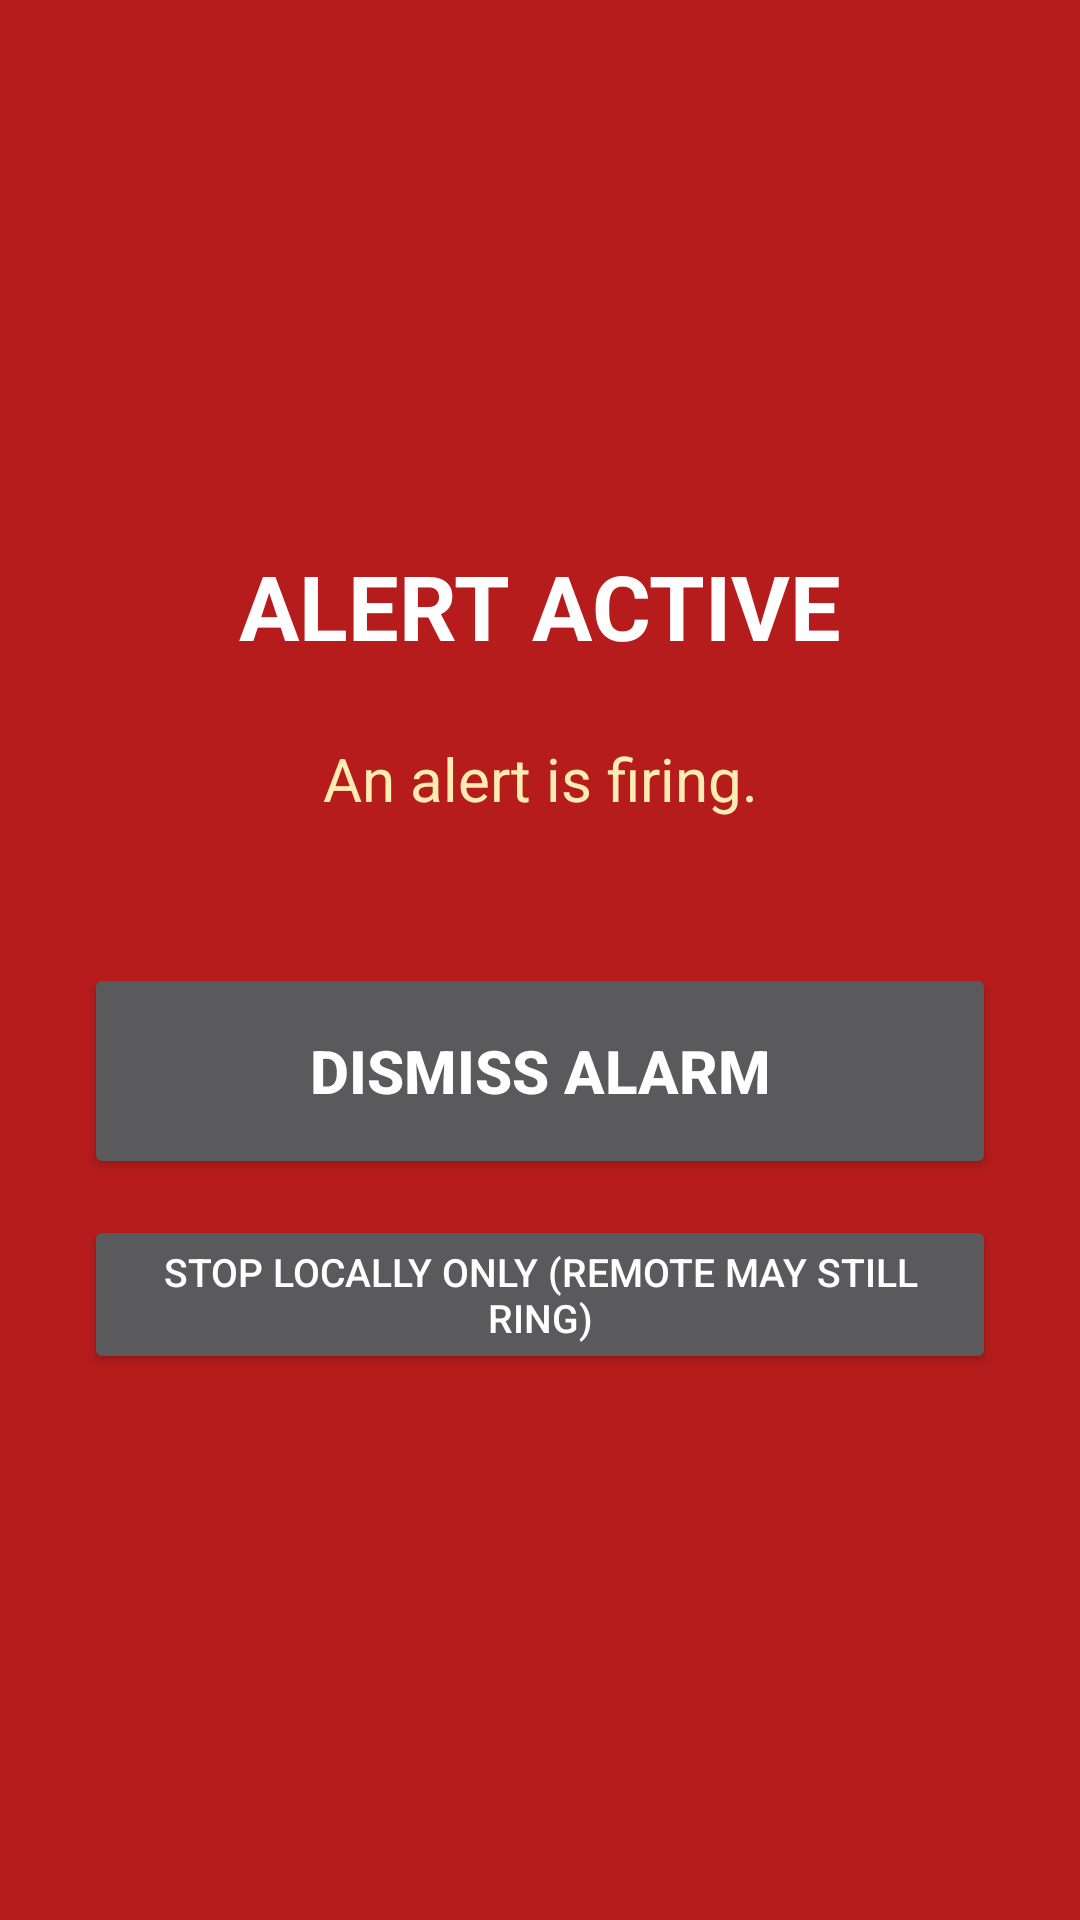

This screen was rendered from an Android layout file. Write that file and the resources it references.
<!-- AndroidManifest.xml: activity theme Theme.CrackedAlarm.Alarm -->
<!-- res/layout/activity_alarm.xml -->
<?xml version="1.0" encoding="utf-8"?>
<LinearLayout xmlns:android="http://schemas.android.com/apk/res/android"
    android:layout_width="match_parent"
    android:layout_height="match_parent"
    android:background="#B71C1C"
    android:gravity="center"
    android:orientation="vertical"
    android:padding="28dp">

    <TextView
        android:id="@+id/alarm_title"
        android:layout_width="match_parent"
        android:layout_height="wrap_content"
        android:gravity="center"
        android:text="ALERT ACTIVE"
        android:textColor="#FFFFFF"
        android:textSize="30sp"
        android:textStyle="bold" />

    <TextView
        android:id="@+id/alarm_detail"
        android:layout_width="match_parent"
        android:layout_height="wrap_content"
        android:layout_marginTop="24dp"
        android:layout_marginBottom="48dp"
        android:gravity="center"
        android:text="An alert is firing."
        android:textColor="#FFECB3"
        android:textSize="20sp" />

    <Button
        android:id="@+id/dismiss_btn"
        android:layout_width="match_parent"
        android:layout_height="72dp"
        android:text="DISMISS ALARM"
        android:textSize="20sp"
        android:textStyle="bold" />

    <Button
        android:id="@+id/force_btn"
        android:layout_width="match_parent"
        android:layout_height="wrap_content"
        android:layout_marginTop="12dp"
        android:text="Stop locally only (remote may still ring)"
        android:textSize="13sp" />
</LinearLayout>
<!-- resources referenced by this layout -->
<resources>
  <style name="Theme.CrackedAlarm.Alarm" parent="@android:style/Theme.Material.NoActionBar" />
</resources>
